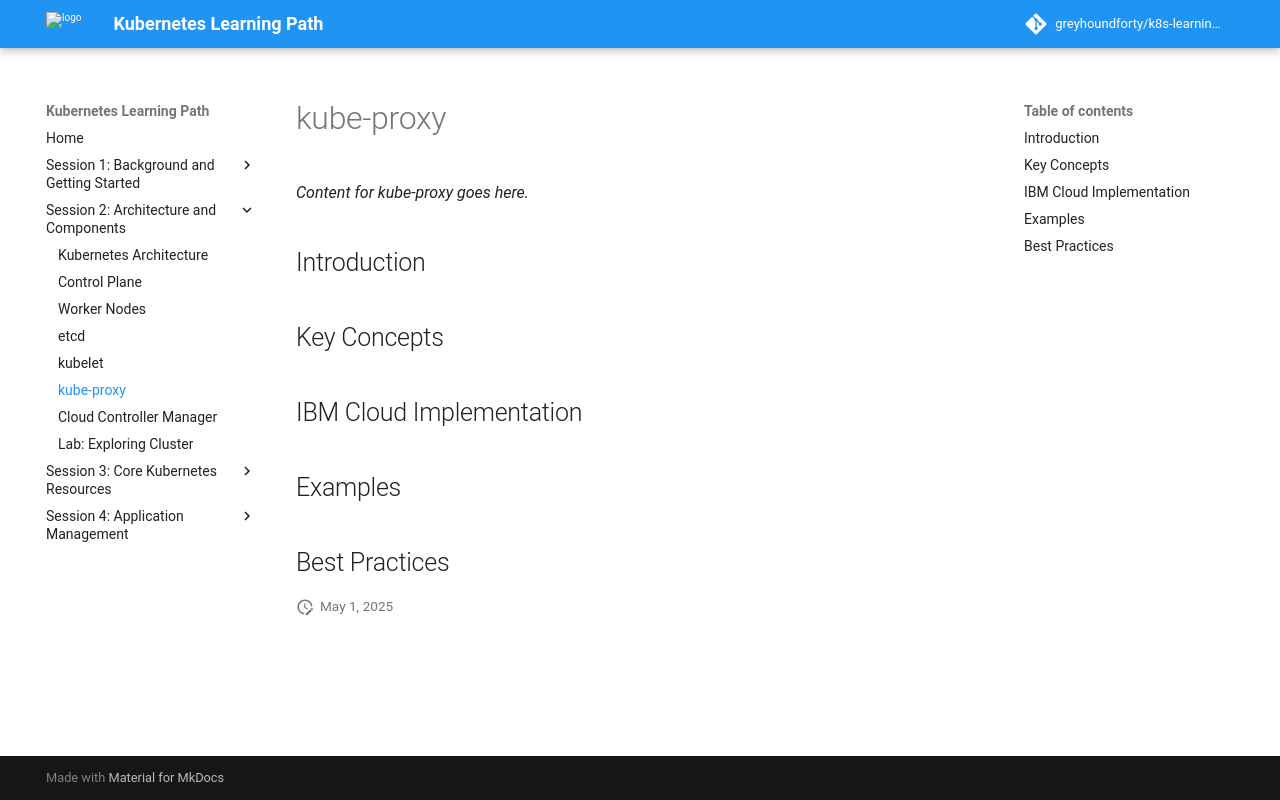

repository: greyhoundforty/k8s-learning-path · page: session2-architecture/kube-proxy/index.html · generator: mkdocs

# kube-proxy

*Content for kube-proxy goes here.*

## Introduction

## Key Concepts

## IBM Cloud Implementation

## Examples

## Best Practices
